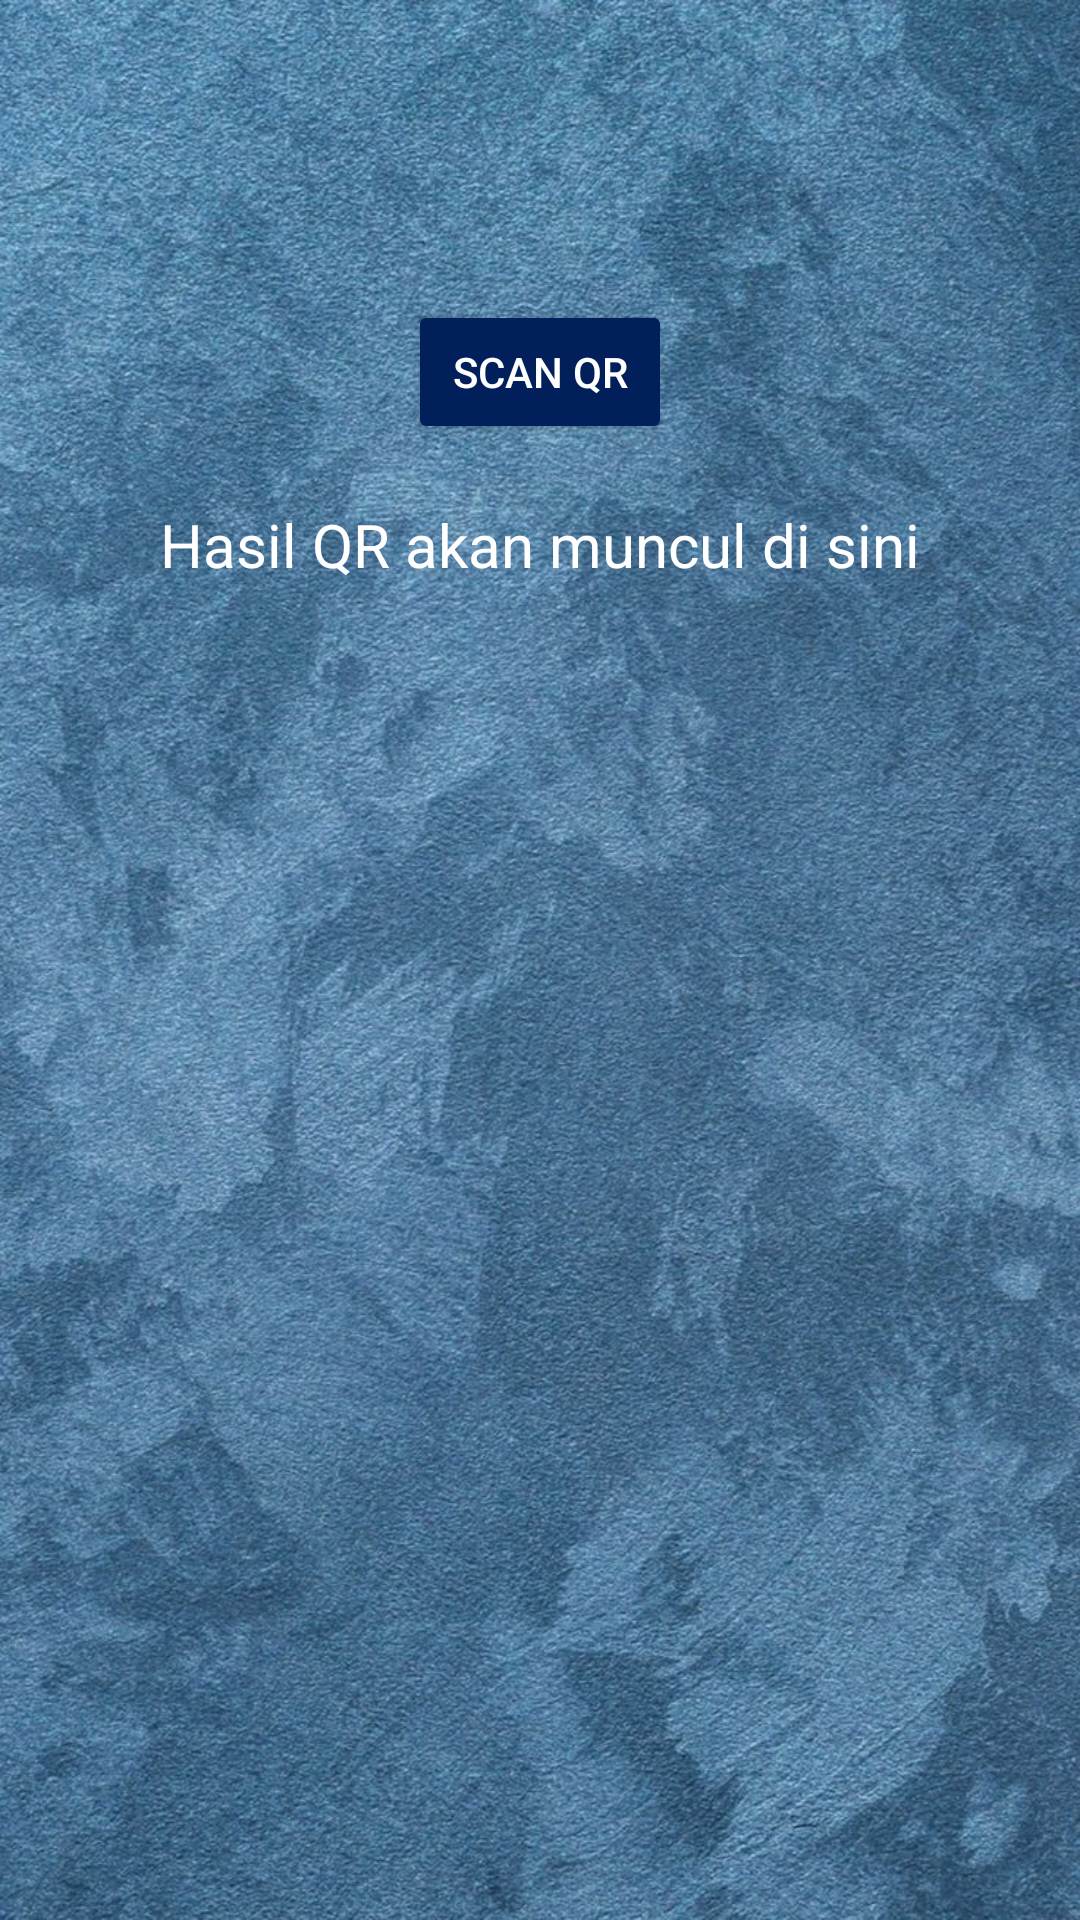

Produce the Android XML layout that renders to this screen, including the resource entries it uses.
<!-- AndroidManifest.xml: application theme Theme.KickOffBooking -->
<!-- res/layout/activity_klqr.xml -->
<?xml version="1.0" encoding="utf-8"?>
<androidx.constraintlayout.widget.ConstraintLayout xmlns:android="http://schemas.android.com/apk/res/android"
    xmlns:app="http://schemas.android.com/apk/res-auto"
    xmlns:tools="http://schemas.android.com/tools"
    android:id="@+id/main"
    android:layout_width="match_parent"
    android:layout_height="match_parent"
    android:background="@drawable/ppscan"
    tools:context=".klqr">

    <Button
        android:id="@+id/btnScan"
        android:layout_width="wrap_content"
        android:layout_height="wrap_content"
        android:text="Scan QR"
        android:backgroundTint="#001F5B"
        android:textColor="@color/white"
        app:layout_constraintTop_toTopOf="parent"
        app:layout_constraintStart_toStartOf="parent"
        app:layout_constraintEnd_toEndOf="parent"
        android:layout_marginTop="100dp"/>

    <TextView
        android:id="@+id/txtHasil"
        android:textColor="@color/white"
        android:layout_width="wrap_content"
        android:layout_height="wrap_content"
        android:text="Hasil QR akan muncul di sini"
        android:textSize="20sp"
        android:layout_marginTop="20dp"
        app:layout_constraintTop_toBottomOf="@id/btnScan"
        app:layout_constraintStart_toStartOf="parent"
        app:layout_constraintEnd_toEndOf="parent"/>
</androidx.constraintlayout.widget.ConstraintLayout>
<!-- resources referenced by this layout -->
<resources>
  <!-- drawable ppscan: jpg bitmap (drawable, 251473 bytes) -->
  <style name="Theme.KickOffBooking" parent="Base.Theme.KickOffBooking" />
  <style name="Base.Theme.KickOffBooking" parent="Theme.Material3.DayNight.NoActionBar">
          
          
      </style>
  <!-- not gathered from this repository: default colours our renderer supplied (Android Studio template values) -->
  <color name="white">#FFFFFFFF</color>
</resources>
